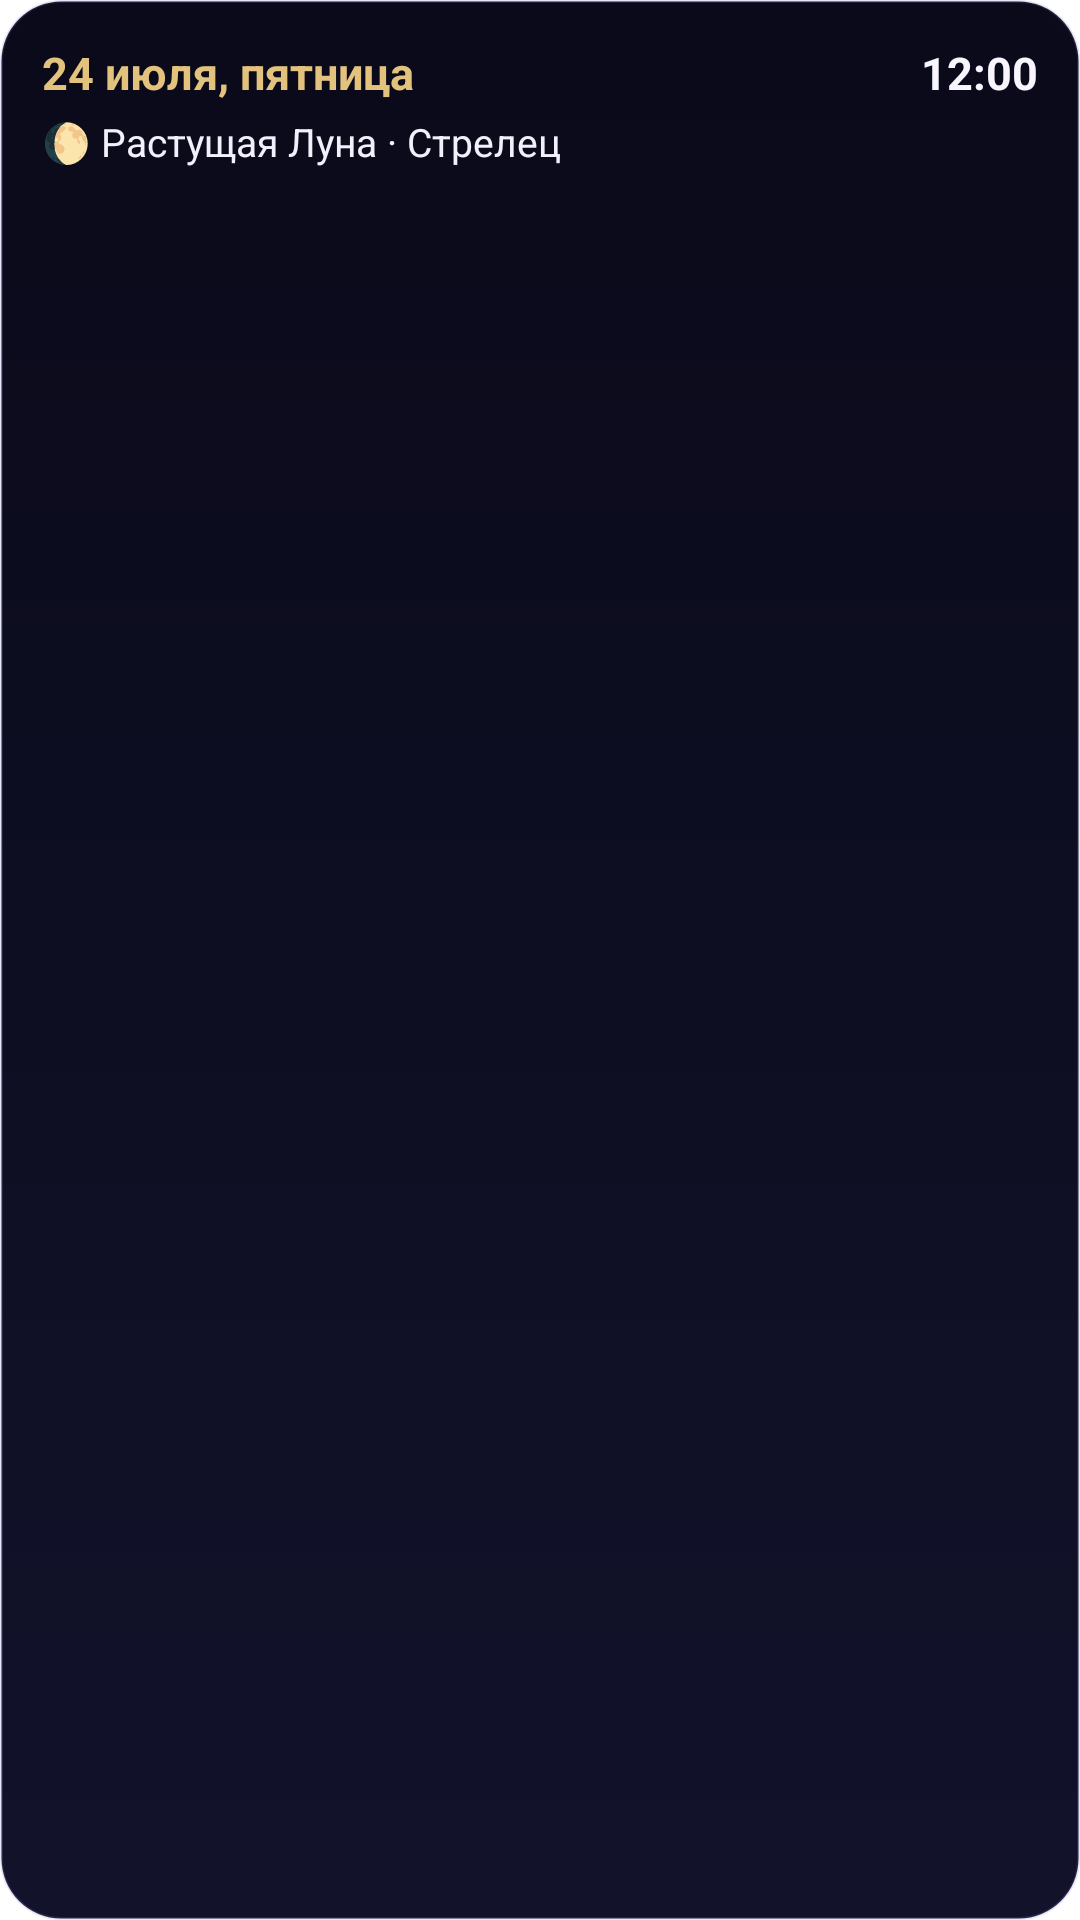

Reconstruct the res/layout file that produces this screen, plus the resources it refers to.
<!-- AndroidManifest.xml: application theme Theme.AstroSMap.Splash -->
<!-- res/layout/widget_today.xml -->
<?xml version="1.0" encoding="utf-8"?>
<LinearLayout xmlns:android="http://schemas.android.com/apk/res/android"
    android:id="@+id/w_root"
    android:layout_width="match_parent"
    android:layout_height="match_parent"
    android:orientation="vertical"
    android:background="@drawable/widget_bg"
    android:padding="14dp">

    <LinearLayout
        android:layout_width="match_parent"
        android:layout_height="wrap_content"
        android:gravity="center_vertical"
        android:orientation="horizontal">
        <TextView
            android:id="@+id/w_date"
            android:layout_width="0dp"
            android:layout_height="wrap_content"
            android:layout_weight="1"
            android:text="@string/widget_preview_date"
            android:textColor="#E2C27D"
            android:textSize="15sp"
            android:textStyle="bold" />
        <TextClock
            android:layout_width="wrap_content"
            android:layout_height="wrap_content"
            android:format12Hour="h:mm"
            android:format24Hour="HH:mm"
            android:textColor="#F8F5FF"
            android:textSize="15sp"
            android:textStyle="bold" />
    </LinearLayout>

    <TextView
        android:id="@+id/w_moon"
        android:layout_width="wrap_content"
        android:layout_height="wrap_content"
        android:layout_marginTop="4dp"
        android:textColor="#F2F0FA"
        android:textSize="13sp"
        android:text="@string/widget_preview_moon" />

    <TextView
        android:id="@+id/w_mood"
        android:layout_width="match_parent"
        android:layout_height="wrap_content"
        android:layout_marginTop="6dp"
        android:textColor="#B9B6D6"
        android:textSize="12sp"
        android:maxLines="3"
        android:ellipsize="end"
        android:text="" />
</LinearLayout>
<!-- resources referenced by this layout -->
<resources>
  <!-- drawable widget_bg (drawable) -->
  <?xml version="1.0" encoding="utf-8"?>
  <shape xmlns:android="http://schemas.android.com/apk/res/android" android:shape="rectangle">
      <corners android:radius="20dp" />
      <gradient android:angle="90" android:startColor="#12122B" android:endColor="#0A0A1A" />
      <stroke android:width="1dp" android:color="#2E7878C8" />
  </shape>
  <string name="widget_preview_date">24 июля, пятница</string>
  <string name="widget_preview_moon">🌔 Растущая Луна · Стрелец</string>
  <style name="Theme.AstroSMap.Splash" parent="Theme.SplashScreen">
          <item name="windowSplashScreenBackground">#0A0A1A</item>
          <item name="windowSplashScreenAnimatedIcon">@mipmap/ic_launcher</item>
          <item name="postSplashScreenTheme">@style/Theme.AstroSMap</item>
      </style>
  <style name="Theme.AstroSMap" parent="android:Theme.Material.NoActionBar">
          <item name="android:windowBackground">#0A0A1A</item>
          <item name="android:statusBarColor">@android:color/transparent</item>
          <item name="android:navigationBarColor">@android:color/transparent</item>
      </style>
</resources>
